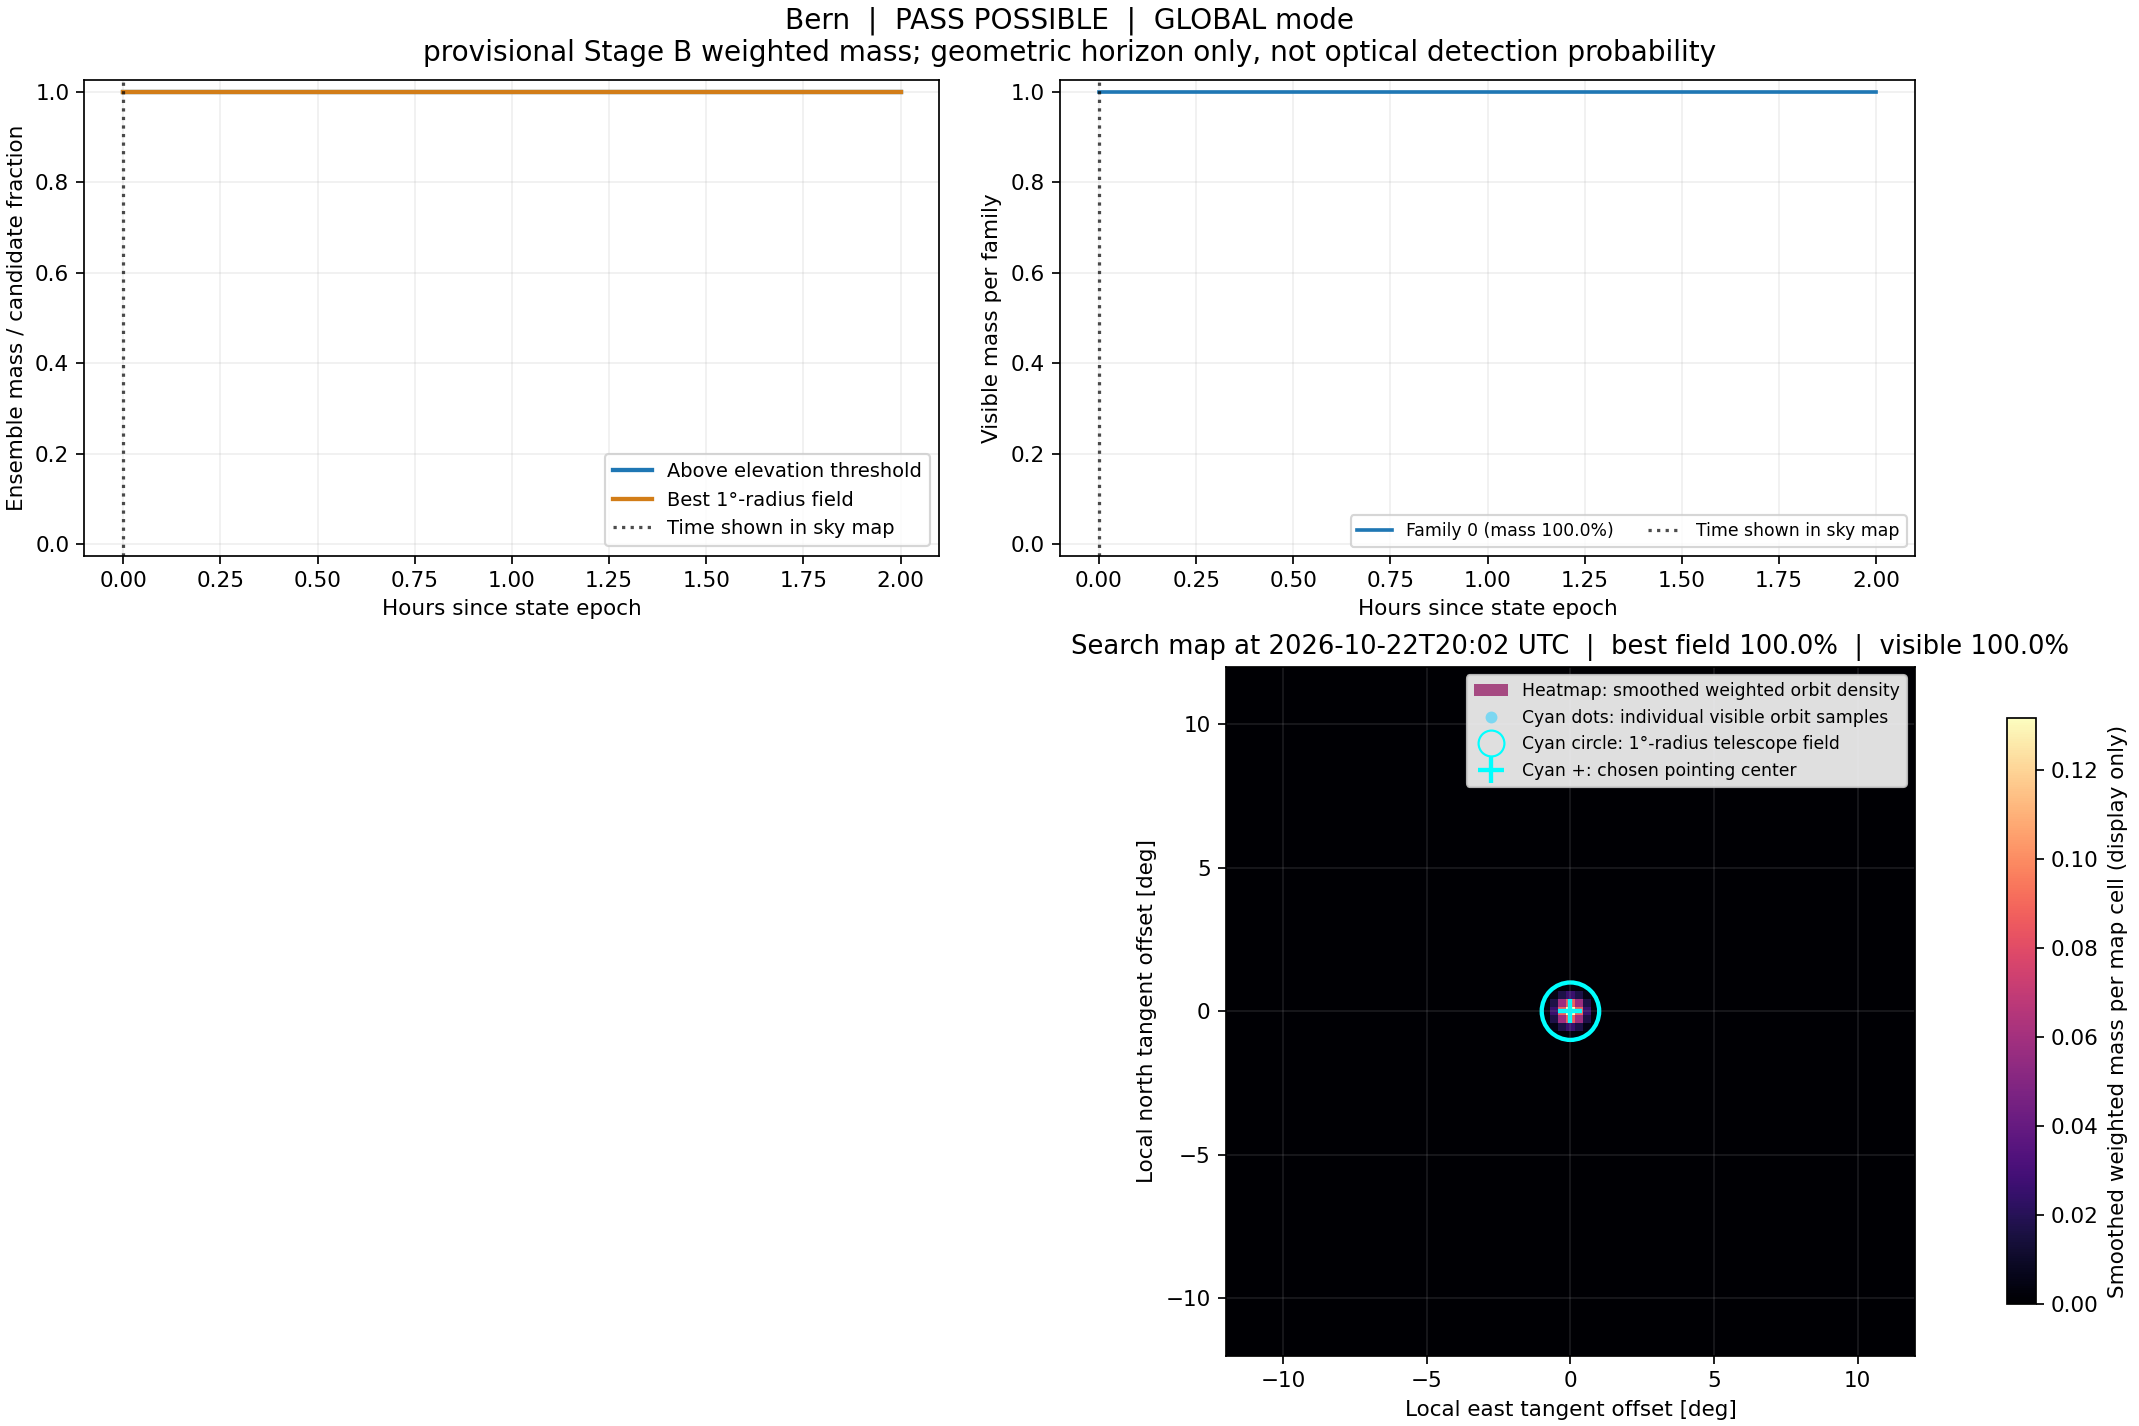

The file beside this chart, header and first rows:
hours_since_epoch, visible_mass, best_fov_mass
0.000000000000000000e+00, 1.000000000000000000e+00, 1.000000000000000000e+00
1.666666666666666574e-01, 1.000000000000000000e+00, 1.000000000000000000e+00
3.333333333333333148e-01, 1.000000000000000000e+00, 1.000000000000000000e+00
5.000000000000000000e-01, 1.000000000000000000e+00, 1.000000000000000000e+00
6.666666666666666297e-01, 1.000000000000000000e+00, 1.000000000000000000e+00
8.333333333333333703e-01, 1.000000000000000000e+00, 1.000000000000000000e+00
1.000000000000000000e+00, 1.000000000000000000e+00, 1.000000000000000000e+00
1.166666666666666741e+00, 1.000000000000000000e+00, 1.000000000000000000e+00
1.333333333333333259e+00, 1.000000000000000000e+00, 1.000000000000000000e+00
1.500000000000000000e+00, 1.000000000000000000e+00, 1.000000000000000000e+00
1.666666666666666741e+00, 1.000000000000000000e+00, 1.000000000000000000e+00
1.833333333333333259e+00, 1.000000000000000000e+00, 1.000000000000000000e+00
2.000000000000000000e+00, 1.000000000000000000e+00, 1.000000000000000000e+00
